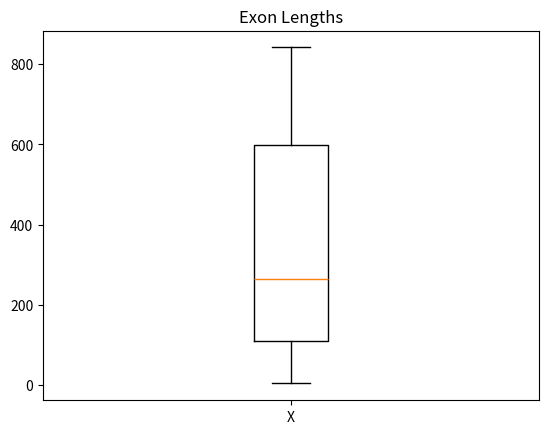

The script that saved this image:
import numpy as np
import matplotlib.pyplot as plt
gene_lengths = [9410, 394141, 4442, 105338, 19149, 76779, 126550, 36296, 842, 15981]
exon_counts = [51, 1142, 42, 216, 25, 650, 32533, 57, 1, 523]
# create 2 lists
lengths_array = np.array(gene_lengths)
counts_array = np.array(exon_counts)
# change the lists to 2 arrays
sorted_average_length_array = sorted(lengths_array/counts_array)
# calculate the average length and store in a new array
print(list(sorted_average_length_array))
plt.boxplot(sorted_average_length_array, labels="X")
plt.title("Exon Lengths")
plt.show()# draw and output the boxplot